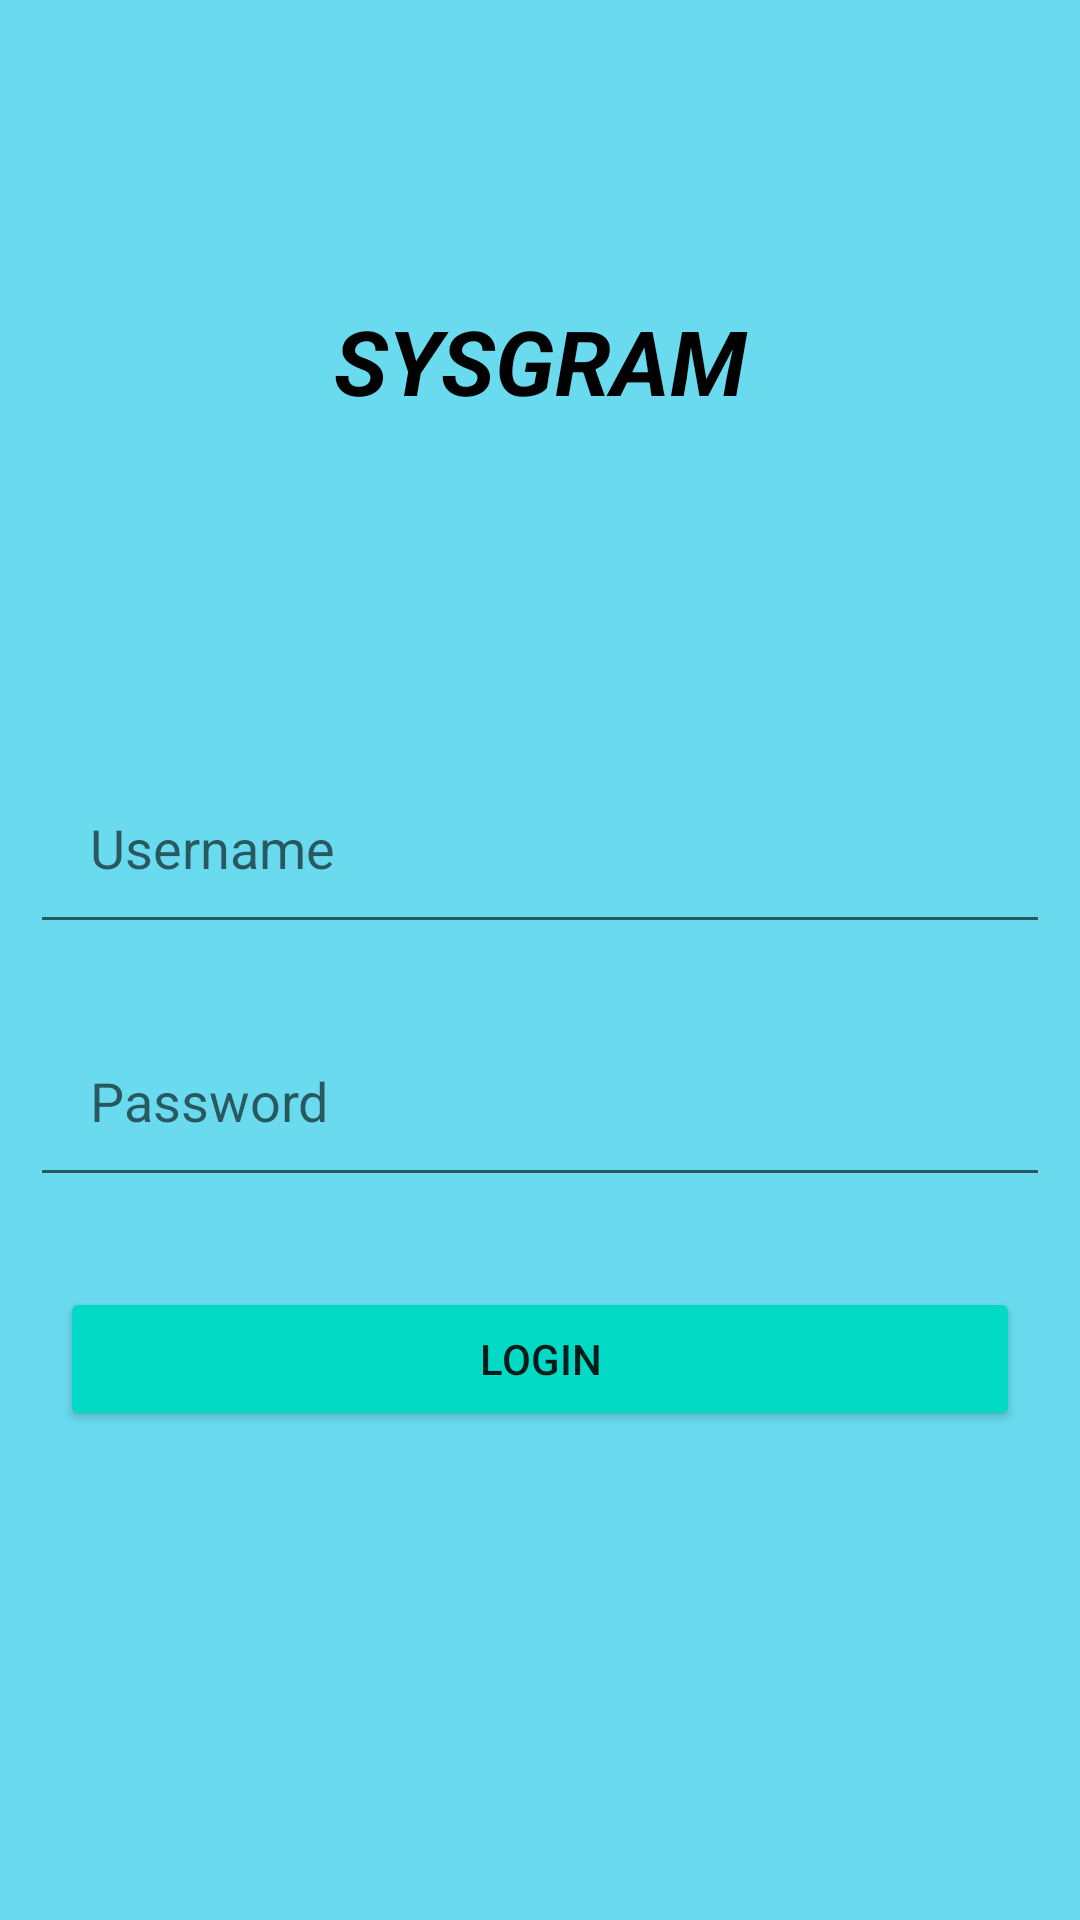

Layout XML and referenced resources for this Android screen:
<!-- AndroidManifest.xml: application theme Theme.LoginIntent -->
<!-- res/layout/activity_main.xml -->
<?xml version="1.0" encoding="utf-8"?>
<RelativeLayout
    xmlns:android="http://schemas.android.com/apk/res/android"
    xmlns:app="http://schemas.android.com/apk/res-auto"
    xmlns:tools="http://schemas.android.com/tools"
    android:layout_width="match_parent"
    android:layout_height="match_parent"
    tools:context=".MainActivity"
    android:background="@color/green">

    <TextView
        android:layout_width="match_parent"
        android:layout_height="wrap_content"
        android:text="SYSGRAM"
        android:id="@+id/signin"
        android:layout_gravity="top"
        android:gravity="center"
        android:layout_margin="100dp"
        android:textSize="30sp"
        android:textColor="@color/black"
        android:textStyle="bold|italic"/>
    <EditText
        android:layout_width="match_parent"
        android:layout_height="wrap_content"
        android:id="@+id/username"
        android:layout_below="@id/signin"
        android:hint="Username"
        android:textColor="@color/black"
        android:layout_margin="10dp"
        android:padding="20dp"
        android:drawablePadding="20dp"/>
    <EditText
        android:layout_width="match_parent"
        android:layout_height="wrap_content"
        android:id="@+id/password"
        android:layout_below="@id/username"
        android:hint="Password"
        android:textColor="@color/black"
        android:layout_margin="10dp"
        android:padding="20dp"
        android:drawablePadding="20dp"
        android:inputType="textPassword" />
    <Button
        android:layout_width="match_parent"
        android:layout_height="wrap_content"
        android:id="@+id/login"
        android:layout_below="@id/password"
        android:text="LOGIN"
        android:backgroundTint="@color/teal_200"
        android:layout_centerHorizontal="true"
        android:layout_margin="20dp"/>
</RelativeLayout>
<!-- resources referenced by this layout -->
<resources>
  <color name="black">#FF000000</color>
  <color name="green">#6ADBEF</color>
  <color name="teal_200">#FF03DAC5</color>
  <style name="Theme.LoginIntent" parent="Theme.AppCompat.Light.DarkActionBar">
          
          <item name="colorPrimary">@color/purple_500</item>
          <item name="colorPrimaryDark">@color/purple_700</item>
          <item name="colorAccent">@color/teal_200</item>
          
      </style>
  <color name="purple_500">#FF6200EE</color>
  <color name="purple_700">#FF3700B3</color>
</resources>
